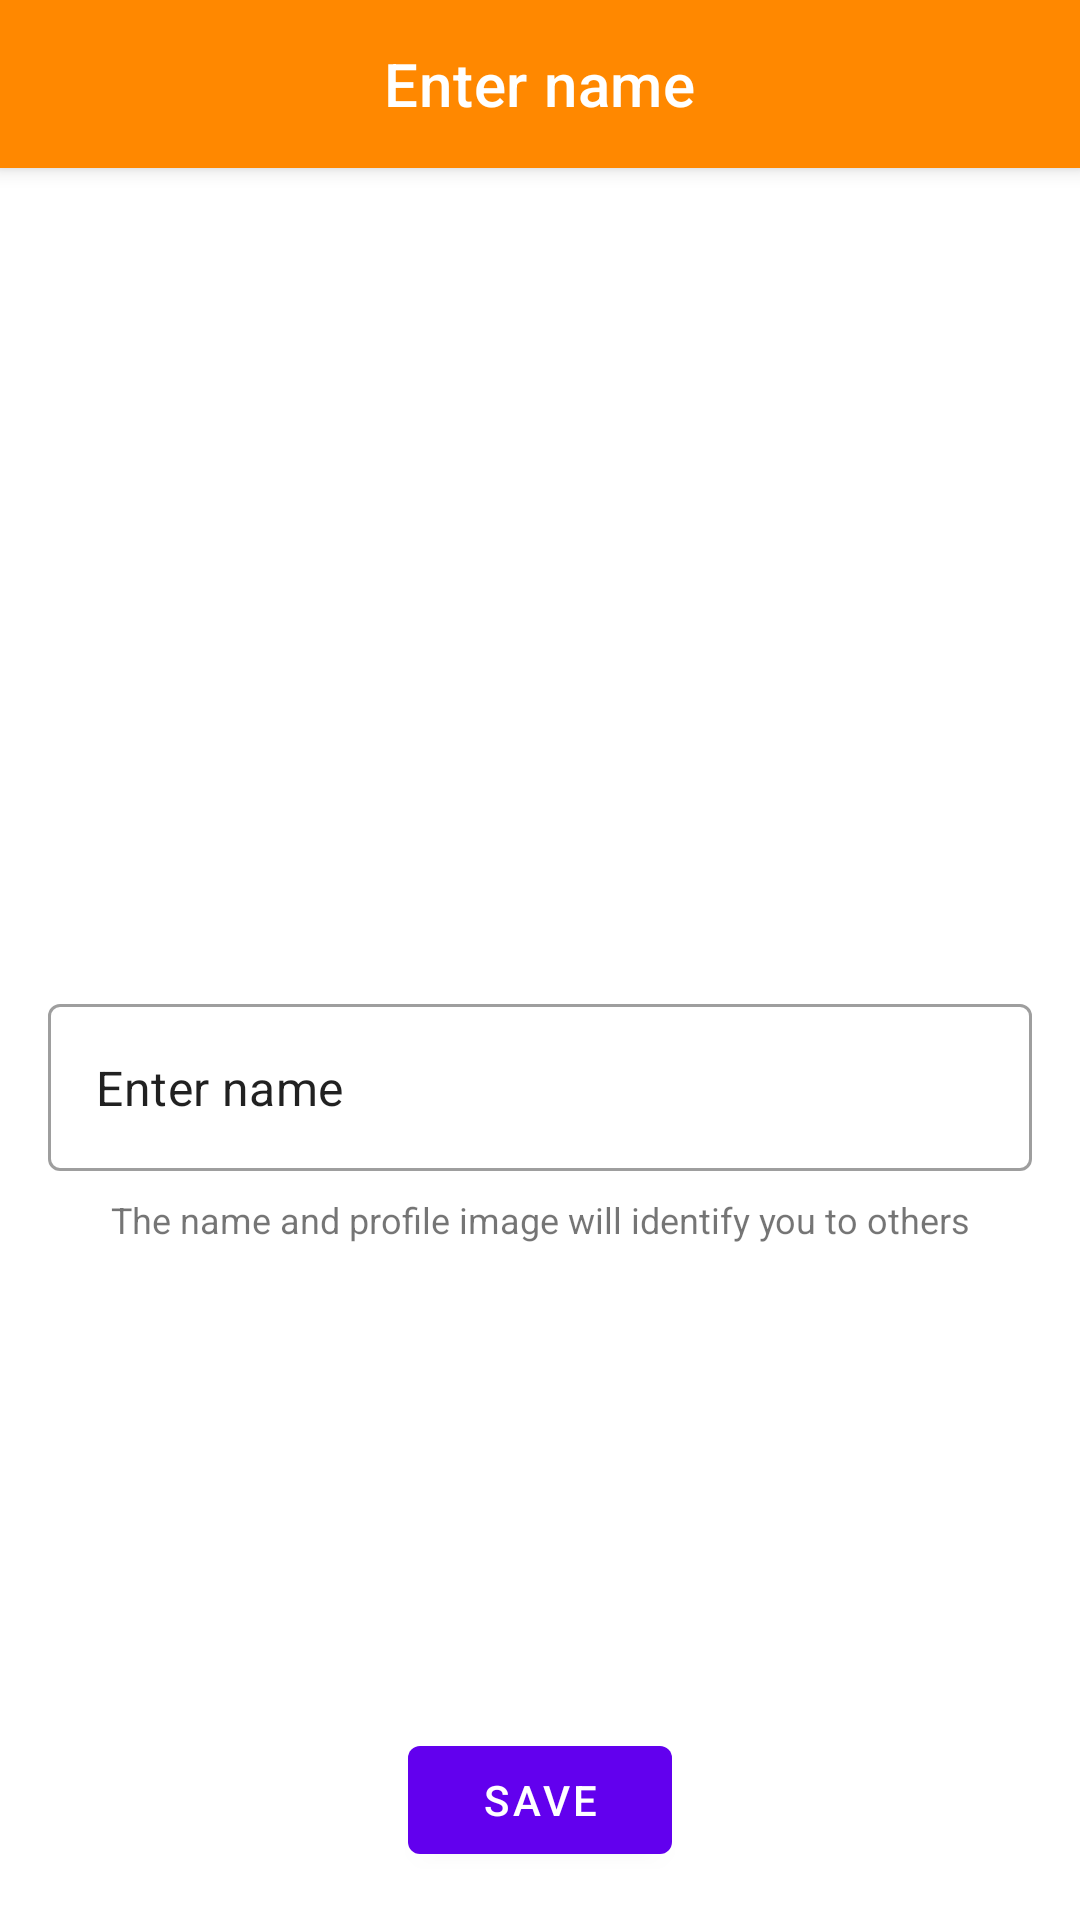

Layout XML and referenced resources for this Android screen:
<!-- AndroidManifest.xml: application theme Theme.GamesHub -->
<!-- res/layout/fragment_enter_profile_name.xml -->
<?xml version="1.0" encoding="utf-8"?>
<androidx.coordinatorlayout.widget.CoordinatorLayout xmlns:android="http://schemas.android.com/apk/res/android"
    xmlns:app="http://schemas.android.com/apk/res-auto"
    android:layout_width="match_parent"
    android:layout_height="match_parent">

    <com.google.android.material.appbar.AppBarLayout
        android:layout_width="match_parent"
        android:layout_height="wrap_content"
        app:layout_constraintTop_toTopOf="parent">

        <com.google.android.material.appbar.MaterialToolbar
            android:id="@+id/profile_toolbar"
            android:layout_width="match_parent"
            android:layout_height="?attr/actionBarSize"
            android:background="@color/orange_500"
            android:theme="@style/ThemeOverlay.AppCompat.Dark.ActionBar"
            app:title="Enter name"
            app:titleCentered="true" />

    </com.google.android.material.appbar.AppBarLayout>

    <androidx.constraintlayout.widget.ConstraintLayout
        android:layout_width="match_parent"
        android:layout_height="wrap_content"
        android:layout_gravity="center"
        app:layout_behavior="com.google.android.material.appbar.AppBarLayout$ScrollingViewBehavior">

        <com.google.android.material.textfield.TextInputLayout
            android:id="@+id/name_layout"
            style="@style/Widget.MaterialComponents.TextInputLayout.OutlinedBox"
            android:layout_width="match_parent"
            android:layout_height="wrap_content"
            android:layout_marginStart="16dp"
            android:layout_marginEnd="16dp"
            app:layout_constraintStart_toStartOf="parent"
            app:layout_constraintTop_toTopOf="parent">

            <com.google.android.material.textfield.TextInputEditText
                android:layout_width="match_parent"
                android:layout_height="wrap_content"
                android:text="Enter name" />

        </com.google.android.material.textfield.TextInputLayout>

        <com.google.android.material.textview.MaterialTextView
            android:id="@+id/helper_text"
            style="@style/Caption"
            android:layout_width="match_parent"
            android:layout_height="wrap_content"
            android:paddingStart="16dp"
            android:paddingTop="8dp"
            android:paddingEnd="16dp"
            android:paddingBottom="8dp"
            android:text="@string/profile_name_description"
            android:textAlignment="center"
            app:layout_constraintTop_toBottomOf="@id/name_layout" />

    </androidx.constraintlayout.widget.ConstraintLayout>

    <com.google.android.material.button.MaterialButton
        android:layout_width="wrap_content"
        android:layout_gravity="bottom|center"
        android:layout_margin="16dp"
        android:id="@+id/save"
        android:text="Save"
        android:layout_height="wrap_content"/>

</androidx.coordinatorlayout.widget.CoordinatorLayout>
<!-- resources referenced by this layout -->
<resources>
  <color name="orange_500">#ffff8800</color>
  <string name="profile_name_description">The name and profile image will identify you to others</string>
  <style name="Caption">
          <item name="fontFamily">@font/roboto_regular</item>
          <item name="android:textSize">12sp</item>
      </style>
  <style name="Theme.GamesHub" parent="Theme.MaterialComponents.Light.NoActionBar">
          <item name="colorPrimaryVariant">@color/background_light</item>
          
          <item name="android:windowDrawsSystemBarBackgrounds">true</item>
          <item name="android:statusBarColor">?attr/colorPrimaryVariant</item>
          
      </style>
  <color name="background_light">#FFFFF8F5</color>
</resources>
